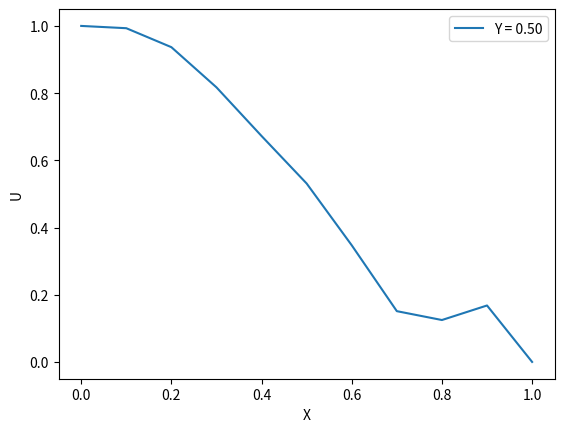

This chart was generated by the following Python code:
import numpy as np
import matplotlib.pyplot as plt

def lax_wendroff(c, Lx, Ly, T, dx, dy, dt):
    xs = int(Lx / dx) + 1
    ys = int(Ly / dy) + 1
    ts = int(T / dt) + 1

    x_v = np.linspace(0, Lx, xs)
    y_v = np.linspace(0, Ly, ys)
    t_v = np.linspace(0, T, ts)
    u = np.zeros((ts, xs, ys))

    u[0, :, :] = 0 
    u[:, 0, :] = 1  
    u[:, -1, :] = 0  

    for n in range(ts - 1):
        for i in range(1, xs - 1):
            for j in range(1, ys - 1):
                u[n + 1, i, j] = u[n, i, j] - c * dt / (2 * dx) * (u[n, i + 1, j] - u[n, i - 1, j]) + \
                                 c**2 * dt**2 / (2 * dx**2) * (u[n, i + 1, j] - 2 * u[n, i, j] + u[n, i - 1, j]) + \
                                 - c * dt / (2 * dy) * (u[n, i, j + 1] - u[n, i, j - 1]) + \
                                 c**2 * dt**2 / (2 * dy**2) * (u[n, i, j + 1] - 2 * u[n, i, j] + u[n, i, j - 1])

    return x_v, y_v, t_v, u

def plott(x_v, y_v, u_slice, target_y):
    y_index = np.abs(y_v - target_y).argmin()
    plt.figure()
    plt.plot(x_v, u_slice[:, y_index], label=f"Y = {target_y:.2f}")
    plt.xlabel('X')
    plt.ylabel('U')
    plt.legend()
    plt.show()

c = 1
Lx = Ly = 1
T = 10
dx = dy = 0.1
dt = 0.05

x_v, y_v, t_v, u = lax_wendroff(c, Lx, Ly, T, dx, dy, dt)
time_slice = 50
target_y = 0.5  
plott(x_v, y_v, u[time_slice, :, :], target_y)